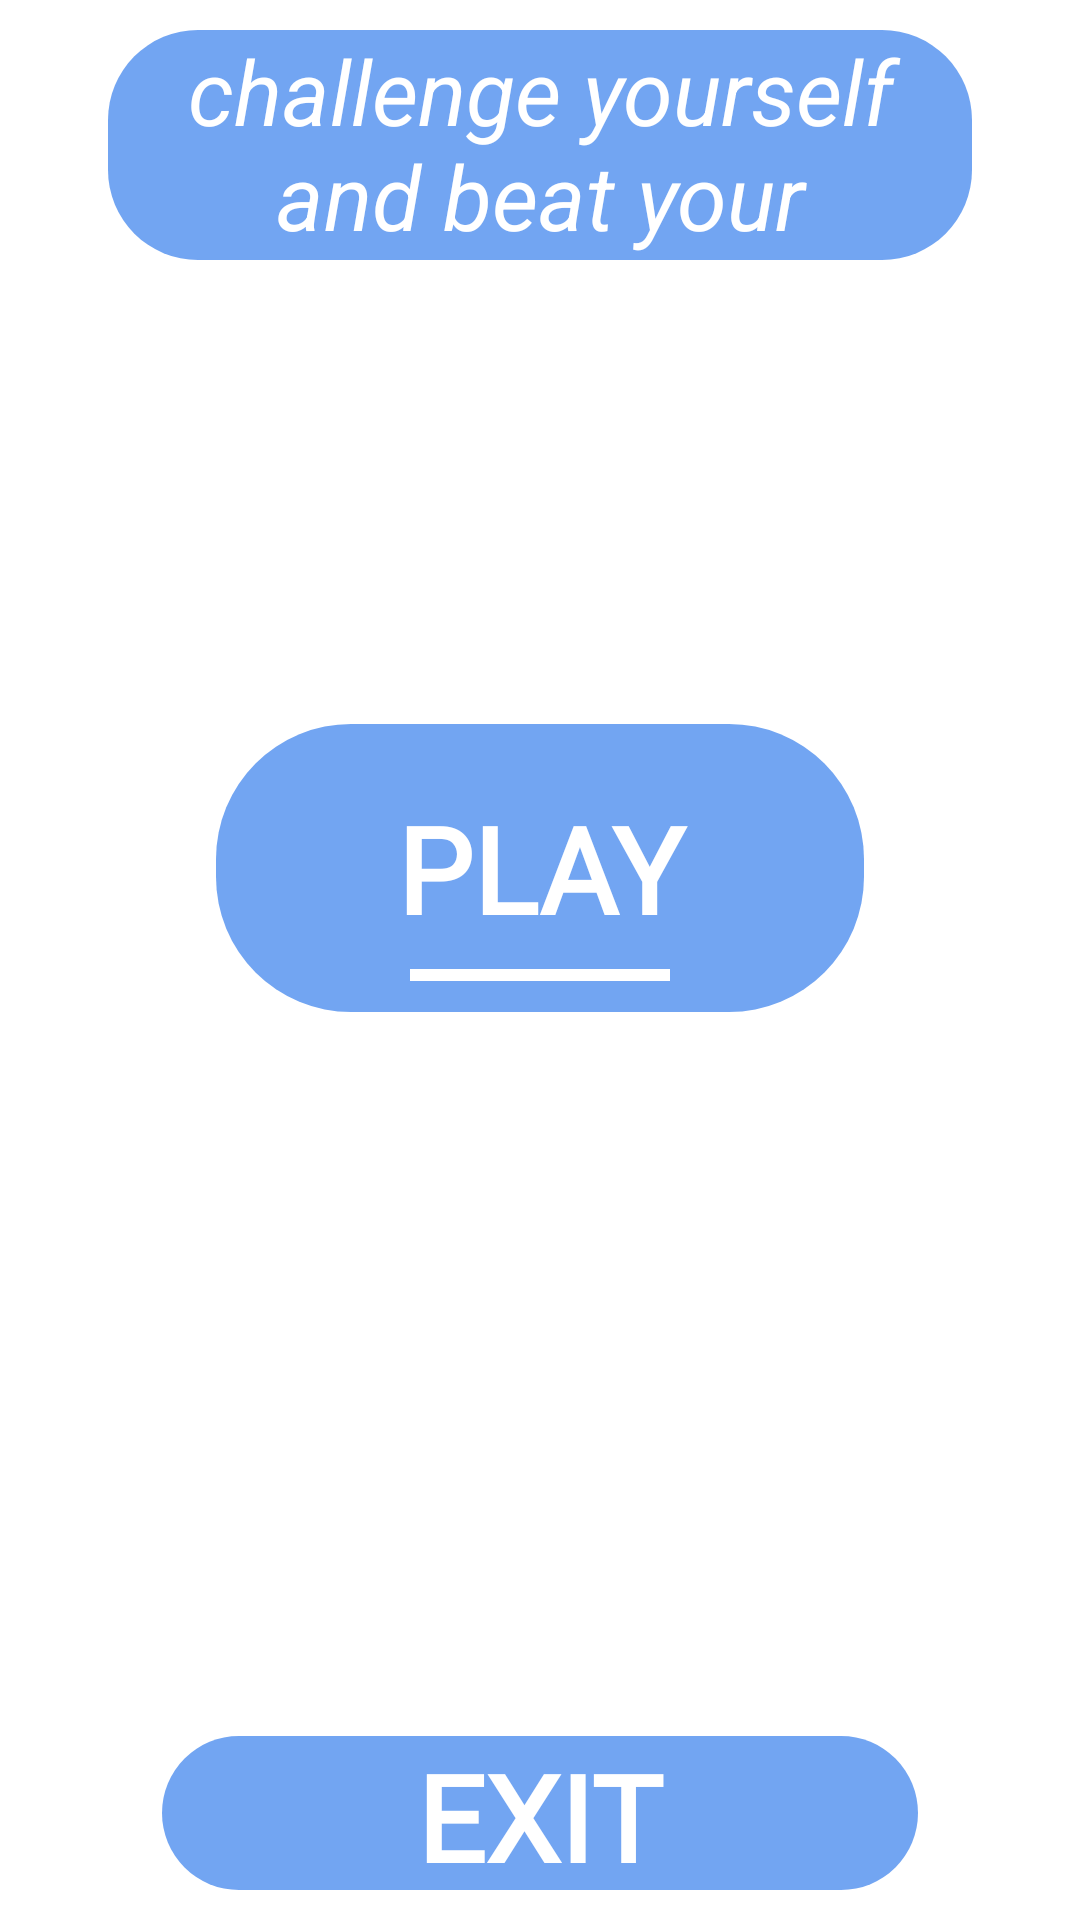

This screen was rendered from an Android layout file. Write that file and the resources it references.
<!-- AndroidManifest.xml: application theme Theme.MyCasino11 -->
<!-- res/layout/fragment_menu.xml -->
<?xml version="1.0" encoding="utf-8"?>
<androidx.constraintlayout.widget.ConstraintLayout xmlns:android="http://schemas.android.com/apk/res/android"
    xmlns:tools="http://schemas.android.com/tools"
    android:layout_width="match_parent"
    android:layout_height="match_parent"
    xmlns:app="http://schemas.android.com/apk/res-auto"
    android:orientation="vertical"
    tools:context=".view.fragments.MenuFragment">

    <ImageView
        android:layout_width="0dp"
        android:layout_height="0dp"
        app:layout_constraintStart_toStartOf="parent"
        app:layout_constraintEnd_toEndOf="parent"
        app:layout_constraintTop_toTopOf="parent"
        app:layout_constraintBottom_toBottomOf="parent"
        android:id="@+id/id_menu_img"/>

    <TextView
        android:layout_width="0dp"
        android:layout_height="0dp"
        android:gravity="center"
        android:textColor="@color/white"
        android:textStyle="italic"
        android:text="challenge yourself and beat your records!"
        android:textSize="30sp"
        android:background="@drawable/background_tv_game"
        app:layout_constraintWidth_percent="0.8"
        app:layout_constraintHeight_percent="0.12"
        app:layout_constraintStart_toStartOf="parent"
        app:layout_constraintEnd_toEndOf="parent"
        app:layout_constraintTop_toTopOf="parent"
        android:layout_marginTop="10dp"/>



    <androidx.constraintlayout.widget.ConstraintLayout
        android:id="@+id/id_menu_cs_play"
        android:layout_width="0dp"
        android:layout_height="0dp"
        app:layout_constraintWidth_percent="0.6"
        app:layout_constraintHeight_percent="0.15"
        android:background="@drawable/background_button_menu2"
        app:layout_constraintStart_toStartOf="parent"
        app:layout_constraintEnd_toEndOf="parent"
        app:layout_constraintBottom_toTopOf="@id/id_menu_cs_exit"
        app:layout_constraintTop_toTopOf="parent">

        <ImageView
            android:layout_width="0dp"
            android:layout_height="0dp"
            android:background="@drawable/ic_baseline_videogame_asset_24"
            app:layout_constraintWidth_percent="0.16"
            app:layout_constraintHeight_percent="0.4"
            app:layout_constraintStart_toStartOf="parent"
            app:layout_constraintEnd_toStartOf="@id/id_menu_tv_in_cs_play"
            app:layout_constraintTop_toTopOf="parent"
            app:layout_constraintBottom_toBottomOf="parent"/>

        <TextView
            android:id="@+id/id_menu_tv_in_cs_play"
            android:layout_width="0dp"
            android:layout_height="0dp"
            android:fontFamily="@font/candal"
            android:text="PLAY"
            android:gravity="center"
            android:textColor="@color/white"
            android:textStyle="bold"
            android:textSize="40sp"
            app:layout_constraintWidth_percent="0.5"
            app:layout_constraintHeight_percent="0.7"
            app:layout_constraintStart_toStartOf="parent"
            app:layout_constraintEnd_toEndOf="parent"
            app:layout_constraintTop_toTopOf="parent"
            app:layout_constraintBottom_toBottomOf="parent"/>

        <View
            android:layout_width="0dp"
            android:layout_height="4dp"
            app:layout_constraintWidth_percent="0.4"
            android:background="@color/white"
            app:layout_constraintStart_toStartOf="parent"
            app:layout_constraintEnd_toEndOf="parent"
            app:layout_constraintTop_toBottomOf="@id/id_menu_tv_in_cs_play"/>

        <ImageView
            android:layout_width="0dp"
            android:layout_height="0dp"
            android:background="@drawable/ic_baseline_videogame_asset_24"
            app:layout_constraintWidth_percent="0.16"
            app:layout_constraintHeight_percent="0.4"
            app:layout_constraintEnd_toEndOf="parent"
            app:layout_constraintStart_toEndOf="@id/id_menu_tv_in_cs_play"
            app:layout_constraintTop_toTopOf="parent"
            app:layout_constraintBottom_toBottomOf="parent"/>

    </androidx.constraintlayout.widget.ConstraintLayout>

    <androidx.constraintlayout.widget.ConstraintLayout
        android:layout_width="0dp"
        android:id="@+id/id_menu_cs_exit"
        android:layout_height="0dp"
        android:layout_marginBottom="10dp"
        android:background="@drawable/background_tv_game"
        app:layout_constraintWidth_percent="0.7"
        app:layout_constraintHeight_percent="0.08"
        app:layout_constraintStart_toStartOf="parent"
        app:layout_constraintEnd_toEndOf="parent"
        app:layout_constraintBottom_toBottomOf="parent">

        <TextView
            android:id="@+id/id_menu_tv_in_button_exit"
            android:layout_width="0dp"
            android:layout_height="match_parent"
            app:layout_constraintWidth_percent="0.35"
            android:text="EXIT"
            android:textStyle="bold"
            android:gravity="center"
            android:textColor="@color/white"
            android:fontFamily="@font/candal"
            android:textSize="40sp"
            app:layout_constraintStart_toStartOf="parent"
            app:layout_constraintEnd_toEndOf="parent"/>

        <ImageView
            android:id="@+id/id_menu_iv_in_button_exit"
            android:layout_width="0dp"
            android:layout_height="0dp"
            android:background="@drawable/ic_baseline_logout_24"
            app:layout_constraintBottom_toBottomOf="parent"
            app:layout_constraintHeight_percent="0.8"
            app:layout_constraintStart_toEndOf="@id/id_menu_tv_in_button_exit"
            app:layout_constraintTop_toTopOf="parent"
            app:layout_constraintWidth_percent="0.18" />

    </androidx.constraintlayout.widget.ConstraintLayout>



</androidx.constraintlayout.widget.ConstraintLayout>
<!-- resources referenced by this layout -->
<resources>
  <!-- drawable background_button_menu2 (drawable) -->
  <?xml version="1.0" encoding="utf-8"?>
  <shape xmlns:android="http://schemas.android.com/apk/res/android"
  
      android:shape="rectangle">
      <solid android:color="#72a5f2" />
      <corners android:radius="45dp" />
  
  </shape>
  <!-- drawable background_tv_game (drawable) -->
  <?xml version="1.0" encoding="utf-8"?>
  <shape xmlns:android="http://schemas.android.com/apk/res/android"
  
      android:shape="rectangle">
      <solid android:color="#72a5f2" />
      <corners android:radius="30dp" />
  
  </shape>
  <style name="Theme.MyCasino11" parent="Theme.MaterialComponents.DayNight.NoActionBar">
          
          <item name="colorPrimary">@color/purple_500</item>
          <item name="colorPrimaryVariant">@color/purple_700</item>
          <item name="colorOnPrimary">@color/white</item>
          
          <item name="colorSecondary">@color/teal_200</item>
          <item name="colorSecondaryVariant">@color/teal_700</item>
          <item name="colorOnSecondary">@color/black</item>
          
          <item name="android:statusBarColor">?attr/colorPrimaryVariant</item>
          
      </style>
  <!-- not gathered from this repository: default colours our renderer supplied (Android Studio template values) -->
  <color name="purple_500">#FF6200EE</color>
  <color name="purple_700">#FF3700B3</color>
  <color name="teal_200">#FF03DAC5</color>
  <color name="teal_700">#FF018786</color>
  <color name="black">#FF000000</color>
  <color name="white">#FFFFFFFF</color>
</resources>
